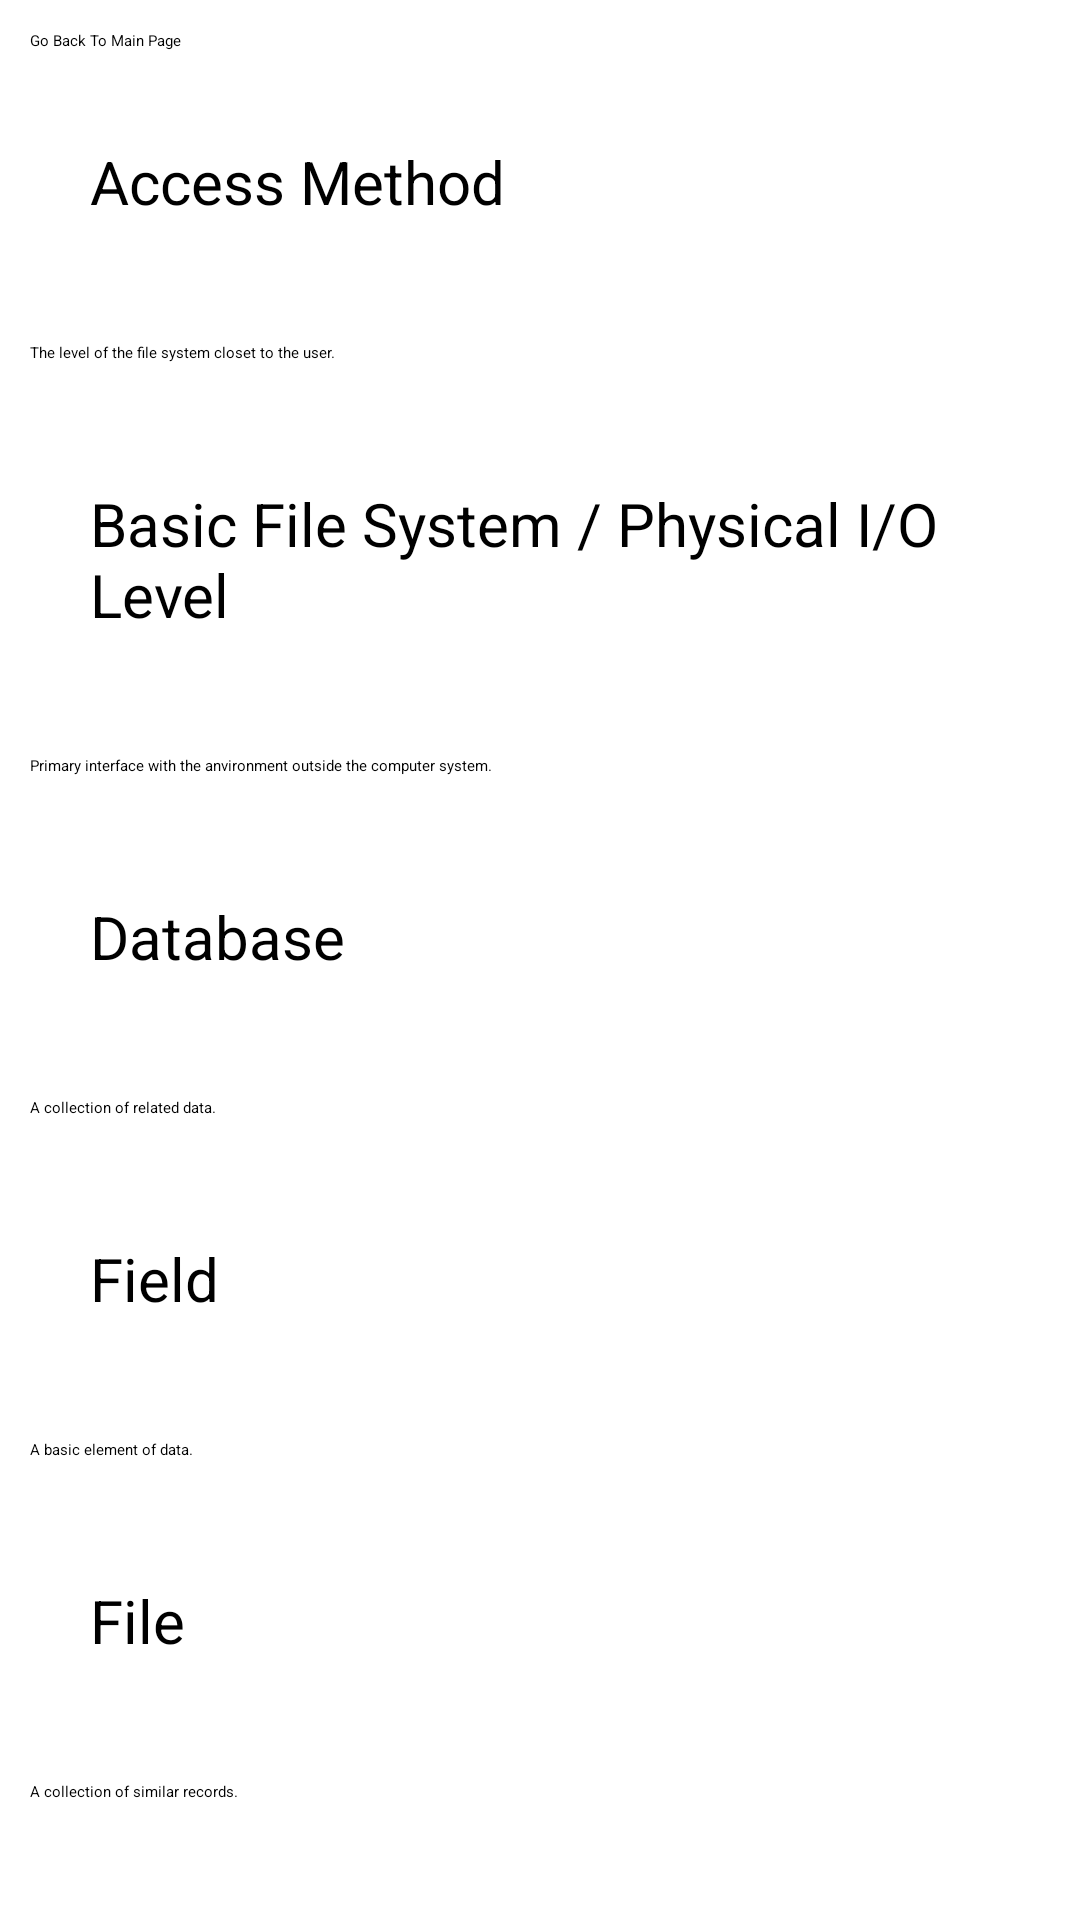

Layout XML and referenced resources for this Android screen:
<!-- AndroidManifest.xml: application theme Theme.OperatingSystemsApplication -->
<!-- res/layout/chapter_12.xml -->
<?xml version="1.0" encoding="utf-8"?>
<ScrollView xmlns:android="http://schemas.android.com/apk/res/android"
    android:layout_width="fill_parent"
    android:layout_height="fill_parent"
    xmlns:app="http://schemas.android.com/apk/res-auto"
    android:layout_marginStart="10dp"
    android:layout_marginEnd="10dp">
    <LinearLayout
        android:layout_width="wrap_content"
        android:layout_height="wrap_content"
        android:orientation="vertical">
        <Button
            android:id="@+id/Chap1Button"
            android:layout_width="fill_parent"
            android:layout_height="fill_parent"
            android:layout_marginStart="10dp"
            android:layout_marginTop="10dp"
            android:layout_marginEnd="10dp"
            android:text="Go Back To Main Page"
            android:onClick="renderMainPage"
            app:layout_constraintStart_toStartOf="parent"
            app:layout_constraintTop_toTopOf="parent"
            app:layout_constraintVertical_bias="1.0" />


        <TextView
            android:text="Access Method"
            android:textSize="20dp"
            android:textColor="@color/black"
            android:layout_width="wrap_content"
            android:layout_height="wrap_content"
            android:padding="30dp" />
        <TextView
            android:text="The level of the file system closet to the user."
            android:textColor="@color/black"
            android:layout_width="wrap_content"
            android:layout_height="wrap_content"
            android:padding="10dp" />
        <TextView
            android:text="Basic File System / Physical I/O Level"
            android:textSize="20dp"
            android:textColor="@color/black"
            android:layout_width="wrap_content"
            android:layout_height="wrap_content"
            android:padding="30dp" />
        <TextView
            android:text="Primary interface with the anvironment outside the computer system."
            android:textColor="@color/black"
            android:layout_width="wrap_content"
            android:layout_height="wrap_content"
            android:padding="10dp" />
        <TextView
            android:text="Database"
            android:textSize="20dp"
            android:textColor="@color/black"
            android:layout_width="wrap_content"
            android:layout_height="wrap_content"
            android:padding="30dp" />
        <TextView
            android:text="A collection of related data."
            android:textColor="@color/black"
            android:layout_width="wrap_content"
            android:layout_height="wrap_content"
            android:padding="10dp" />
        <TextView
            android:text="Field"
            android:textSize="20dp"
            android:textColor="@color/black"
            android:layout_width="wrap_content"
            android:layout_height="wrap_content"
            android:padding="30dp" />
        <TextView
            android:text="A basic element of data."
            android:textColor="@color/black"
            android:layout_width="wrap_content"
            android:layout_height="wrap_content"
            android:padding="10dp" />
        <TextView
            android:text="File"
            android:textSize="20dp"
            android:textColor="@color/black"
            android:layout_width="wrap_content"
            android:layout_height="wrap_content"
            android:padding="30dp" />
        <TextView
            android:text="A collection of similar records."
            android:textColor="@color/black"
            android:layout_width="wrap_content"
            android:layout_height="wrap_content"
            android:padding="10dp" />
        <TextView
            android:text="Pathname"
            android:textSize="20dp"
            android:textColor="@color/black"
            android:layout_width="wrap_content"
            android:layout_height="wrap_content"
            android:padding="30dp" />
        <TextView
            android:text="A series of directory names, culminating in the file name itself."
            android:textColor="@color/black"
            android:layout_width="wrap_content"
            android:layout_height="wrap_content"
            android:padding="10dp" />
    </LinearLayout>
</ScrollView>
<!-- resources referenced by this layout -->
<resources>
  <style name="Theme.OperatingSystemsApplication" parent="Theme.MaterialComponents.DayNight.DarkActionBar">
          
          <item name="colorPrimary">@color/purple_200</item>
          <item name="colorPrimaryVariant">@color/purple_700</item>
          <item name="colorOnPrimary">@color/black</item>
          
          <item name="colorSecondary">@color/teal_200</item>
          <item name="colorSecondaryVariant">@color/teal_200</item>
          <item name="colorOnSecondary">@color/black</item>
          
          <item name="android:statusBarColor">?attr/colorPrimaryVariant</item>
          
      </style>
  <!-- not gathered from this repository: default colours our renderer supplied (Android Studio template values) -->
  <color name="purple_200">#FFBB86FC</color>
  <color name="purple_700">#FF3700B3</color>
  <color name="teal_200">#FF03DAC5</color>
  <color name="black">#FF000000</color>
</resources>
